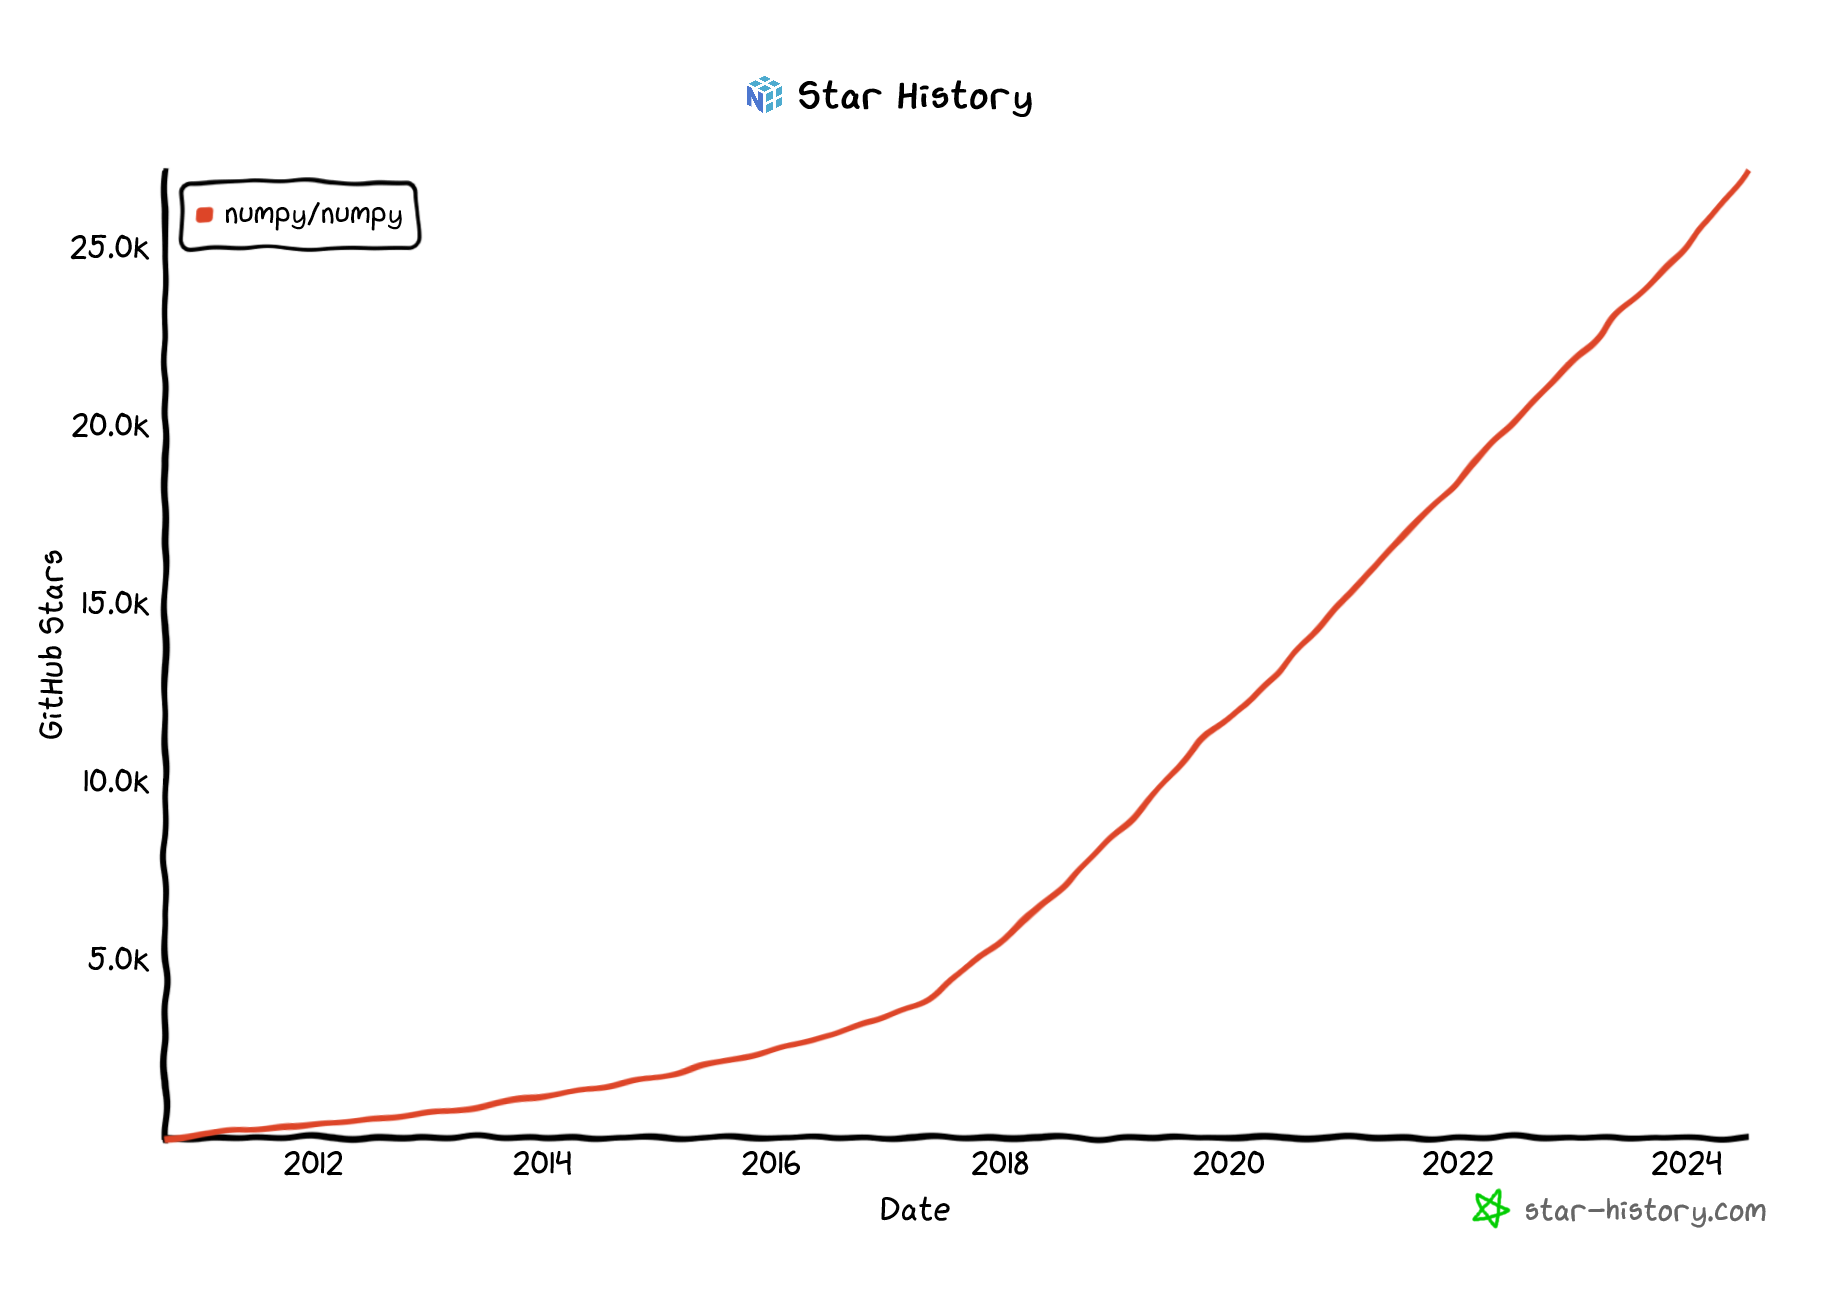

Values plotted in this chart, from the file beside it:
Repository, Date, Stars
numpy/numpy, Tue Sep 14 2010 03:02:39 GMT+0400 (Москв…, летнее время), 0
numpy/numpy, Wed Mar 01 2017 10:54:24 GMT+0300 (Москв…, стандартное время), 3570
numpy/numpy, Wed Dec 13 2017 10:03:31 GMT+0300 (Москв…, стандартное время), 5370
numpy/numpy, Sun Jul 29 2018 14:09:57 GMT+0300 (Москв…, стандартное время), 7170
numpy/numpy, Fri Feb 22 2019 17:32:58 GMT+0300 (Москв…, стандартное время), 9000
numpy/numpy, Fri Aug 23 2019 14:43:17 GMT+0300 (Москв…, стандартное время), 10800
numpy/numpy, Tue Apr 14 2020 09:14:08 GMT+0300 (Москв…, стандартное время), 12600
numpy/numpy, Sat Oct 24 2020 09:57:06 GMT+0300 (Москв…, стандартное время), 14430
numpy/numpy, Fri Apr 30 2021 00:25:57 GMT+0300 (Москв…, стандартное время), 16230
numpy/numpy, Sun Nov 14 2021 15:47:13 GMT+0300 (Москв…, стандартное время), 18030
numpy/numpy, Fri May 27 2022 21:08:27 GMT+0300 (Москв…, стандартное время), 19860
numpy/numpy, Tue Dec 20 2022 08:55:33 GMT+0300 (Москв…, стандартное время), 21660
numpy/numpy, Fri Jun 30 2023 18:07:27 GMT+0300 (Москв…, стандартное время), 23460
numpy/numpy, Tue Jan 23 2024 17:12:21 GMT+0300 (Москв…, стандартное время), 25290
numpy/numpy, Sat Jul 13 2024 11:20:35 GMT+0300 (Москв…, стандартное время), 27090
numpy/numpy, Fri Jul 19 2024 02:03:41 GMT+0300 (Москв…, стандартное время), 27149
